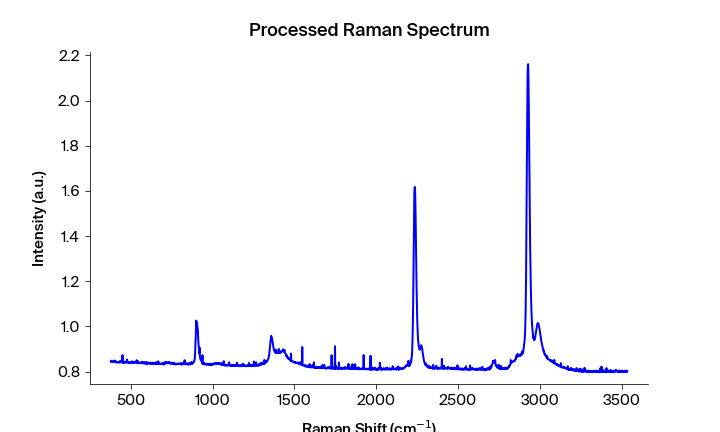

Data behind this chart, as committed beside it:
Pixels #, Intensity (a.u.), Wavelength (nm), Raman shift (cm-1), Raman shift (cm-1) adjusted, Filtered Intensity (a.u.), Baselined Filtered Intensity (a.u.)
0.0, 0.8451, 545.7, 471.5, 376.7, 0.8442, 0.03949
1.0, 0.8442, 545.7, 473.3, 378.6, 0.8442, 0.03949
2.0, 0.8481, 545.8, 475.2, 380.4, 0.8442, 0.03949
3.0, 0.8417, 545.9, 477, 382.3, 0.8442, 0.03949
4.0, 0.8438, 545.9, 478.8, 384.1, 0.8438, 0.03911
5.0, 0.8446, 546, 480.7, 386, 0.8438, 0.03911
6.0, 0.8435, 546, 482.5, 387.9, 0.8446, 0.03982
7.0, 0.8446, 546.1, 484.4, 389.7, 0.8446, 0.03982
8.0, 0.8446, 546.1, 486.2, 391.6, 0.8446, 0.03982
9.0, 0.8455, 546.2, 488.1, 393.4, 0.8446, 0.03982
10.0, 0.8421, 546.2, 489.9, 395.3, 0.8448, 0.0401
11.0, 0.8448, 546.3, 491.7, 397.1, 0.8448, 0.0401
12.0, 0.8492, 546.3, 493.6, 399, 0.8427, 0.038
13.0, 0.8427, 546.4, 495.4, 400.9, 0.8448, 0.0401
14.0, 0.8419, 546.5, 497.3, 402.7, 0.8427, 0.038
15.0, 0.8459, 546.5, 499.1, 404.6, 0.8427, 0.038
16.0, 0.8424, 546.6, 500.9, 406.4, 0.8433, 0.03857
17.0, 0.8433, 546.6, 502.8, 408.3, 0.8433, 0.03857
18.0, 0.8448, 546.7, 504.6, 410.1, 0.8424, 0.03768
19.0, 0.84, 546.7, 506.4, 412, 0.8432, 0.03851
20.0, 0.8406, 546.8, 508.3, 413.8, 0.8419, 0.03715
21.0, 0.8432, 546.8, 510.1, 415.7, 0.8406, 0.0359
22.0, 0.8419, 546.9, 511.9, 417.5, 0.8406, 0.0359
23.0, 0.8396, 546.9, 513.8, 419.4, 0.8406, 0.03591
24.0, 0.8404, 547, 515.6, 421.2, 0.8406, 0.03591
25.0, 0.8406, 547.1, 517.5, 423.1, 0.8406, 0.03591
26.0, 0.8412, 547.1, 519.3, 424.9, 0.8412, 0.03643
27.0, 0.8426, 547.2, 521.1, 426.8, 0.8412, 0.03643
28.0, 0.8422, 547.2, 523, 428.6, 0.8413, 0.03659
29.0, 0.8395, 547.3, 524.8, 430.5, 0.8422, 0.03745
30.0, 0.8413, 547.3, 526.6, 432.3, 0.8422, 0.03745
31.0, 0.8474, 547.4, 528.5, 434.2, 0.8426, 0.03787
32.0, 0.8462, 547.4, 530.3, 436, 0.8426, 0.03787
33.0, 0.8426, 547.5, 532.1, 437.9, 0.8434, 0.03871
34.0, 0.8412, 547.6, 534, 439.7, 0.8426, 0.03787
35.0, 0.8434, 547.6, 535.8, 441.6, 0.8412, 0.03646
36.0, 0.8407, 547.7, 537.6, 443.4, 0.8412, 0.03646
37.0, 0.8407, 547.7, 539.4, 445.3, 0.8426, 0.03787
38.0, 0.8426, 547.8, 541.3, 447.1, 0.8411, 0.03636
39.0, 0.8728, 547.8, 543.1, 449, 0.8426, 0.03787
40.0, 0.8411, 547.9, 544.9, 450.8, 0.8426, 0.03787
41.0, 0.8427, 547.9, 546.8, 452.7, 0.8411, 0.03636
42.0, 0.838, 548, 548.6, 454.5, 0.8408, 0.03604
43.0, 0.8394, 548, 550.4, 456.4, 0.8408, 0.03604
44.0, 0.8408, 548.1, 552.2, 458.2, 0.8394, 0.03463
45.0, 0.841, 548.2, 554.1, 460, 0.8408, 0.03604
46.0, 0.8391, 548.2, 555.9, 461.9, 0.841, 0.0363
47.0, 0.8425, 548.3, 557.7, 463.7, 0.8413, 0.0366
48.0, 0.8438, 548.3, 559.6, 465.6, 0.8413, 0.0366
49.0, 0.8413, 548.4, 561.4, 467.4, 0.8413, 0.0366
50.0, 0.8395, 548.4, 563.2, 469.3, 0.8413, 0.0366
51.0, 0.8407, 548.5, 565, 471.1, 0.8413, 0.0366
52.0, 0.8419, 548.5, 566.9, 472.9, 0.8415, 0.03675
53.0, 0.8415, 548.6, 568.7, 474.8, 0.8415, 0.03675
54.0, 0.8534, 548.7, 570.5, 476.6, 0.8419, 0.03715
55.0, 0.8407, 548.7, 572.3, 478.5, 0.8415, 0.03675
56.0, 0.8447, 548.8, 574.1, 480.3, 0.8407, 0.03597
57.0, 0.8398, 548.8, 576, 482.2, 0.8398, 0.03511
58.0, 0.8391, 548.9, 577.8, 484, 0.8398, 0.03511
59.0, 0.8396, 548.9, 579.6, 485.8, 0.8398, 0.03511
... 1,988 more rows
